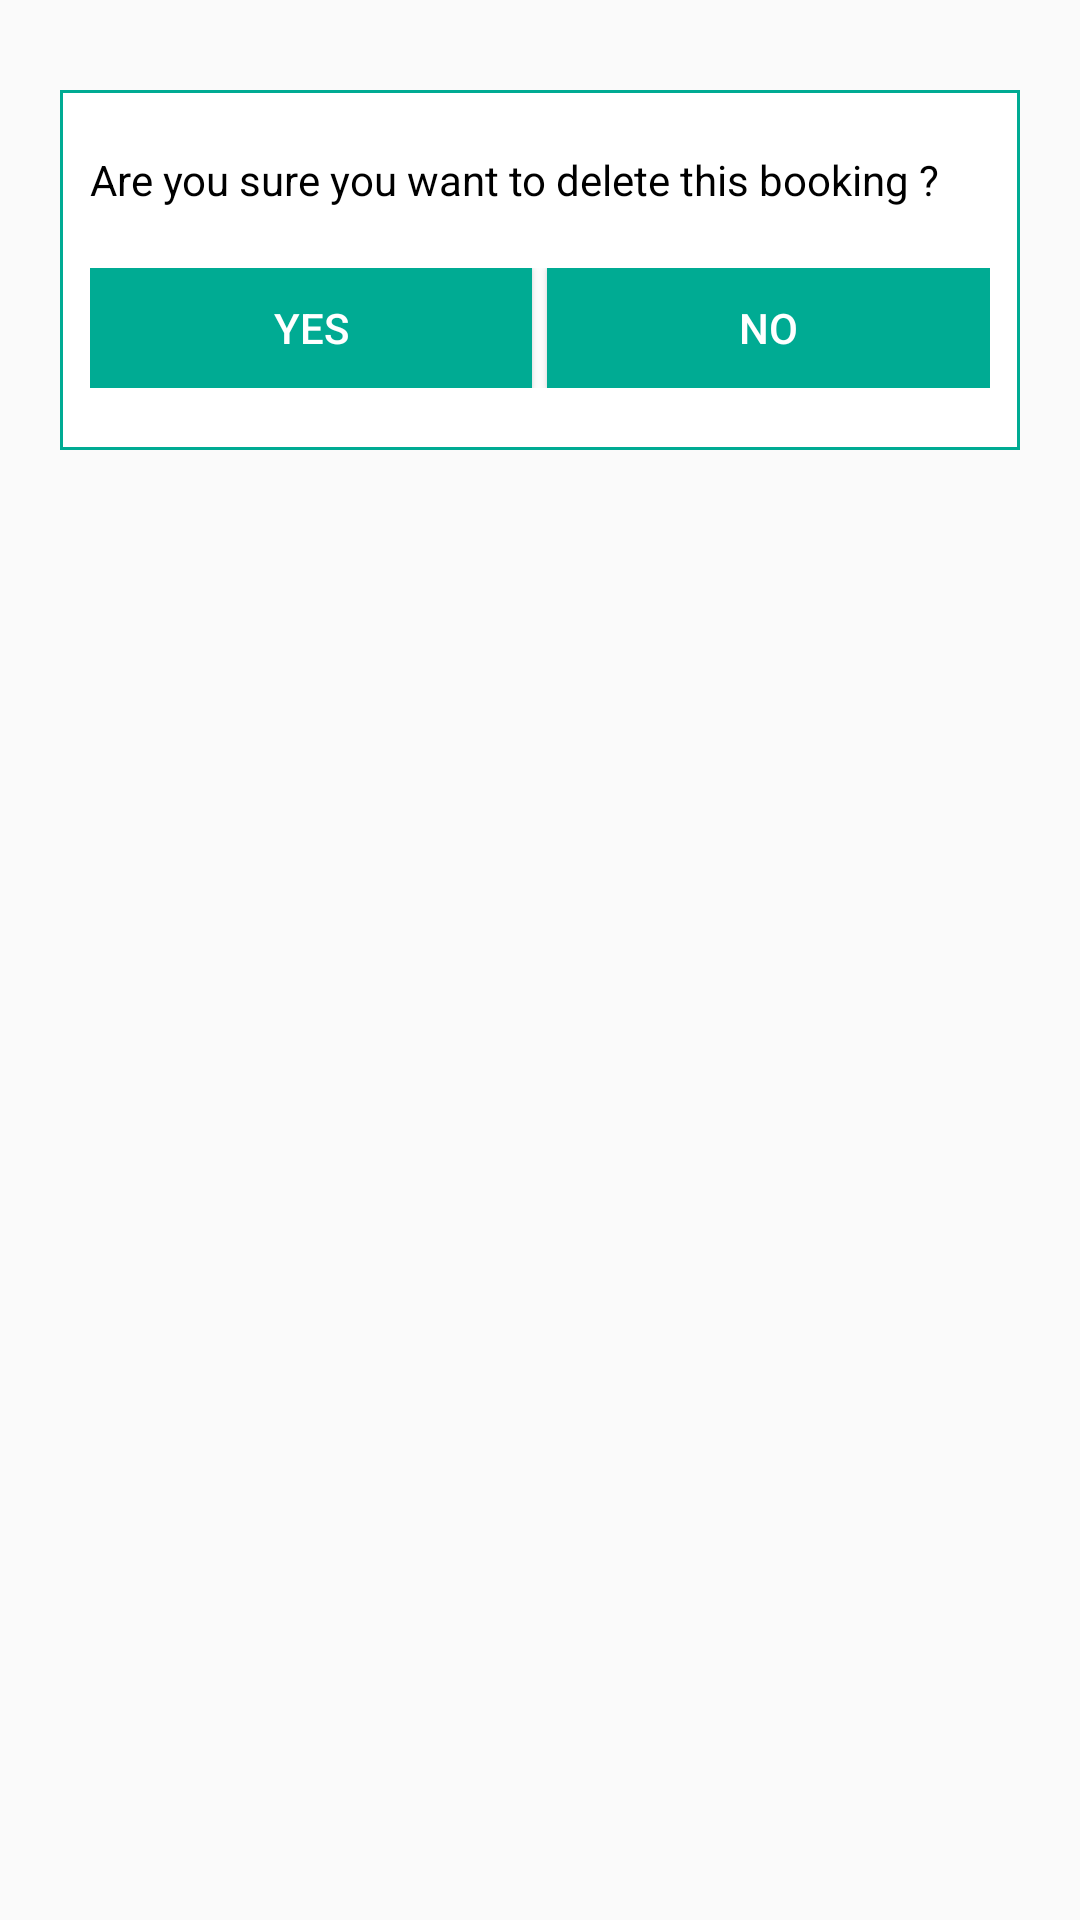

This screen was rendered from an Android layout file. Write that file and the resources it references.
<!-- AndroidManifest.xml: application theme AppTheme -->
<!-- res/layout/alert.xml -->
<?xml version="1.0" encoding="utf-8"?>
<android.support.constraint.ConstraintLayout
    xmlns:android="http://schemas.android.com/apk/res/android" android:layout_width="match_parent"
    android:layout_height="wrap_content">
    <LinearLayout
        android:orientation="vertical"
        android:layout_width="match_parent"
        android:layout_height="wrap_content">

    <LinearLayout

        android:gravity="center_vertical"
        android:layout_marginTop="30dp"
        android:layout_marginLeft="20dp"
        android:layout_marginRight="20dp"
        android:background="@drawable/edittext_bg"
        android:orientation="vertical"
        android:id="@+id/report1"
        android:layout_width="match_parent"
        android:layout_height="120dp">

        <TextView
            android:layout_margin="10dp"
            android:textColor="@color/black"
            android:text="Are you sure you want to delete this booking ?"
            android:layout_width="match_parent"
            android:layout_height="wrap_content" />
        <LinearLayout
            android:layout_margin="10dp"
            android:weightSum="2"
            android:layout_width="match_parent"
            android:layout_height="40dp">
            <Button
                android:id="@+id/yes"
                android:text="Yes"
                android:textColor="@color/white"
                android:background="@color/aqua"
                android:layout_weight="1"
                android:layout_width="0dp"
                android:layout_height="match_parent" />
            <View
                android:layout_width="5dp"
                android:layout_height="match_parent"/>
            <Button
                android:id="@+id/no"
                android:text="No"
                android:textColor="@color/white"
                android:background="@color/aqua"
                android:layout_weight="1"
                android:layout_width="0dp"
                android:layout_height="match_parent" />
        </LinearLayout>
    </LinearLayout>
    <View
        android:layout_width="match_parent"
        android:layout_height="30dp"/>
    </LinearLayout>

</android.support.constraint.ConstraintLayout>
<!-- resources referenced by this layout -->
<resources>
  <color name="aqua">#00AB93</color>
  <color name="black">#000000</color>
  <color name="white">#FFFFFF</color>
  <!-- drawable edittext_bg (drawable) -->
  <?xml version="1.0" encoding="utf-8"?>
  <shape xmlns:android="http://schemas.android.com/apk/res/android"
      android:shape="rectangle">
  
          <corners android:radius="0dp" />
          <solid android:color="@color/white" />
          <stroke android:color="@color/aqua"
              android:width="1dp"/>
  
  </shape>
  <style name="AppTheme" parent="Theme.AppCompat.Light.DarkActionBar">
          
          <item name="colorPrimary">@color/purple</item>
          <item name="colorPrimaryDark">@color/purple</item>
          <item name="colorAccent">@color/colorAccent</item>
      </style>
  <color name="purple">#00AB93</color>
  <color name="colorAccent">#FFFFFF</color>
</resources>
